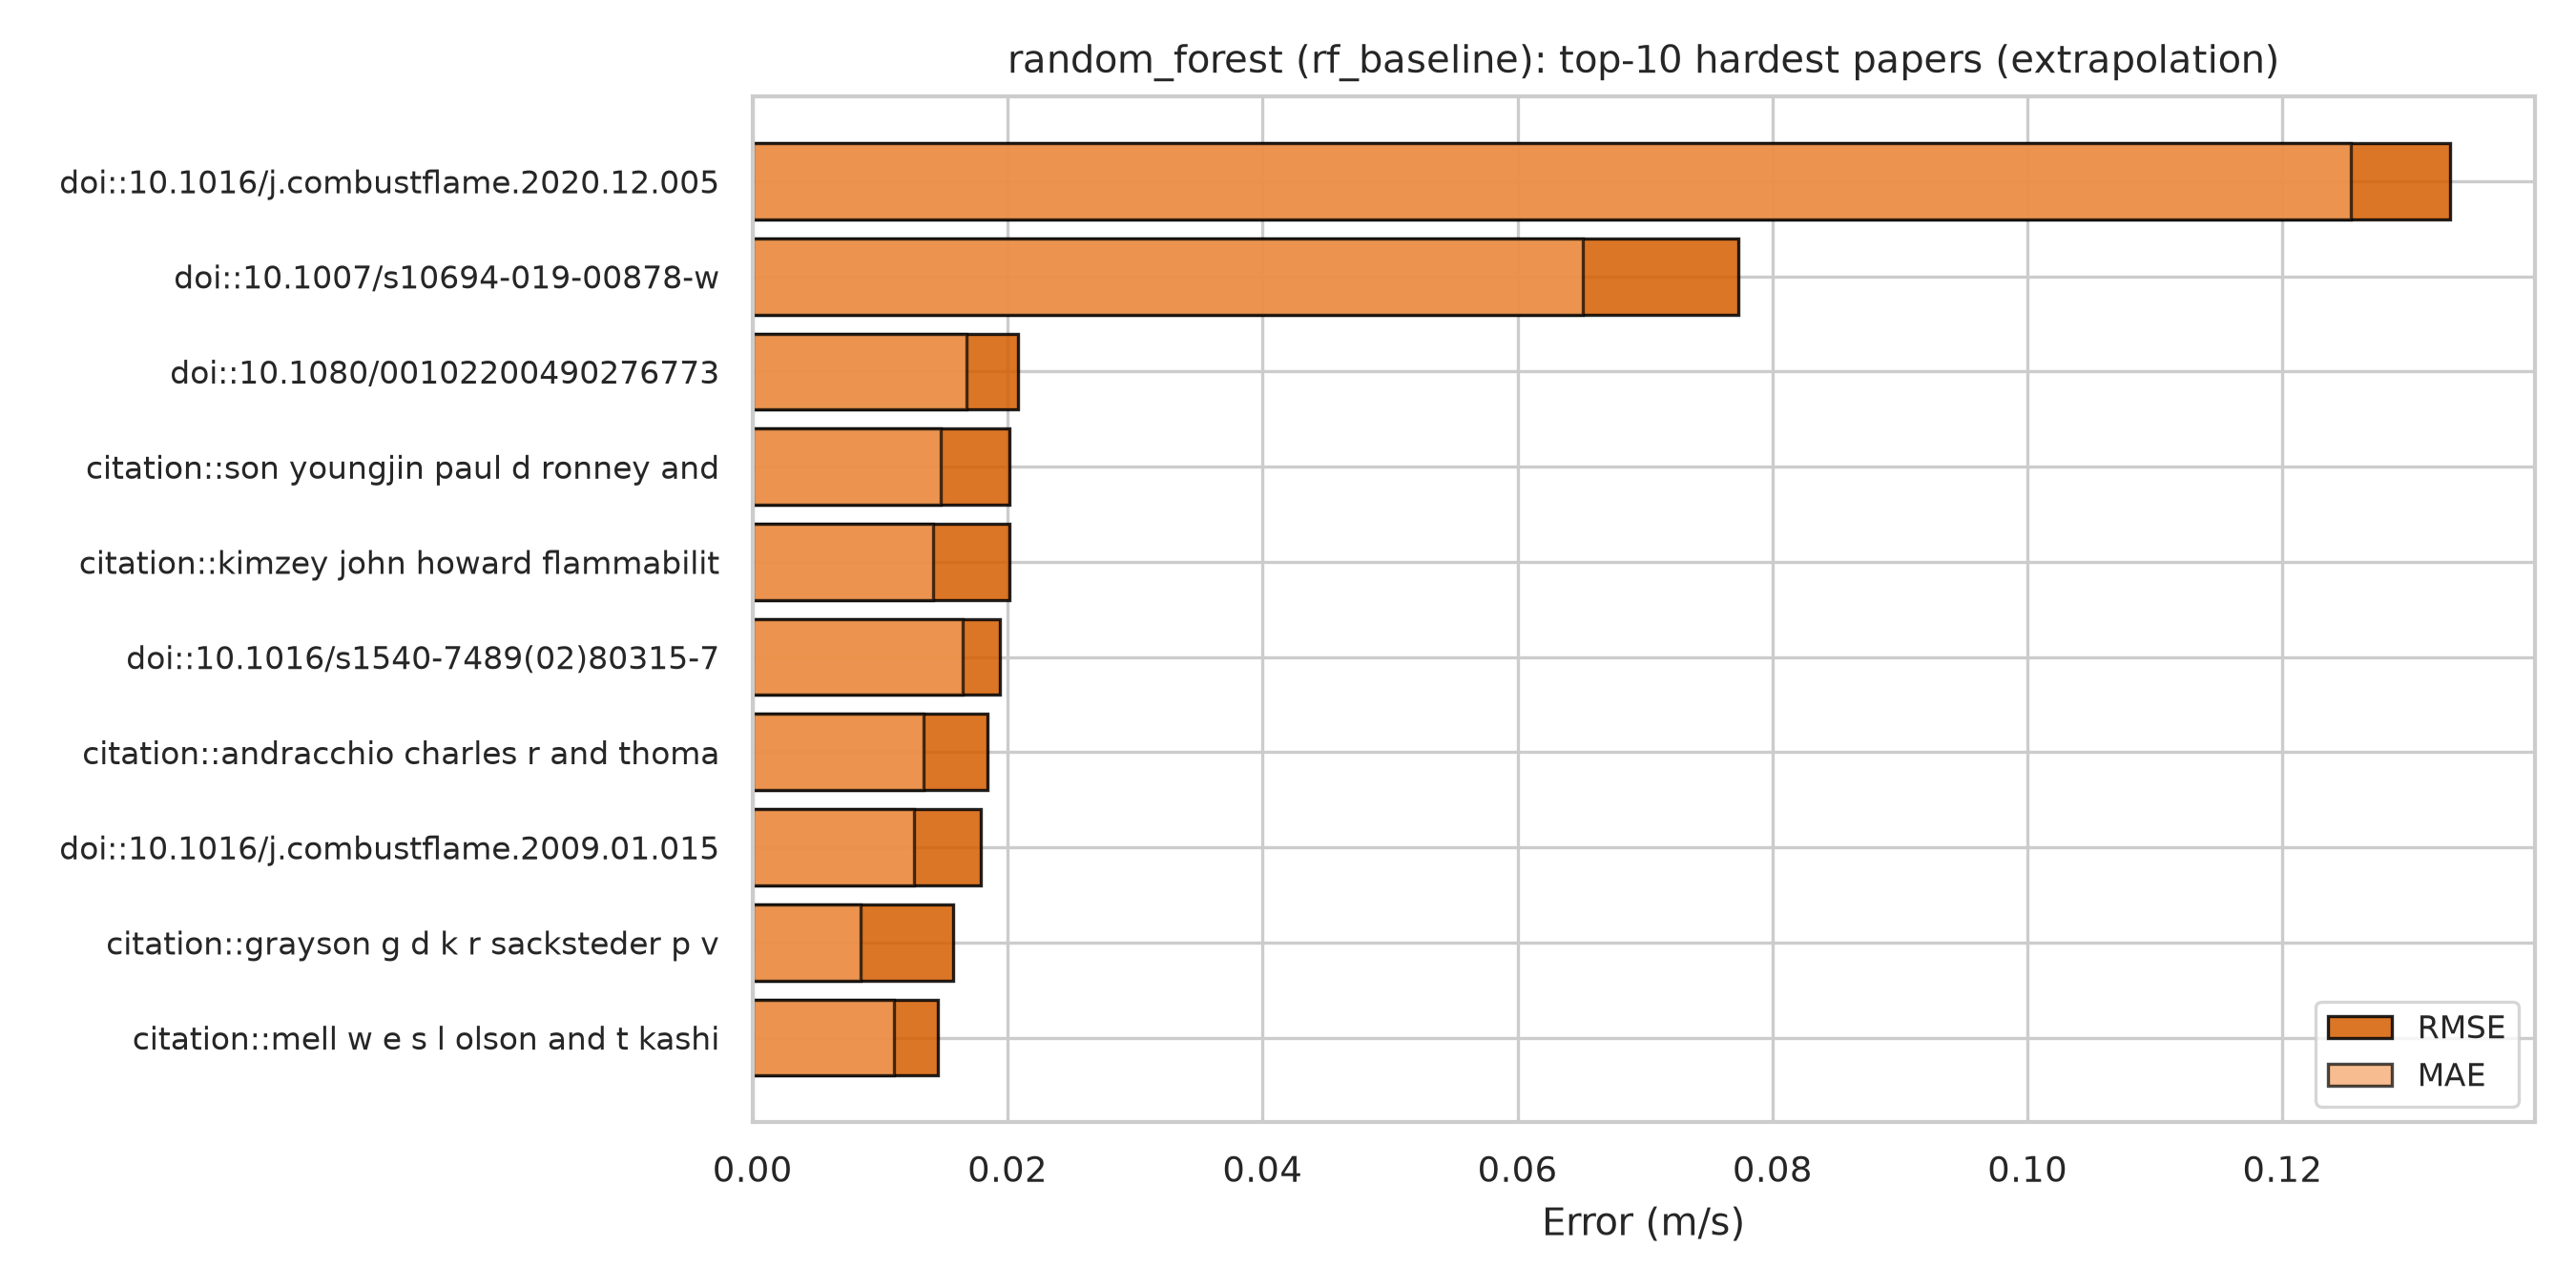

The table this chart was drawn from, first rows:
paper_id, RMSE, MAE, R2, Geometry
doi::10.1016/j.combustflame.2020.12.005, 0.1331, 0.1254, -13.35, Flat
doi::10.1007/s10694-019-00878-w, 0.07729, 0.06515, -1.06, Flat
doi::10.1080/00102200490276773, 0.02082, 0.01675, -0.7237, Flat
citation::son youngjin paul d ronney and…, 0.02018, 0.01476, 0.04296, Flat
citation::kimzey john howard flammabilit…, 0.02012, 0.01414, -5.567, Cylindrical
doi::10.1016/s1540-7489(02)80315-7, 0.01941, 0.01646, -0.1806, Flat
citation::andracchio charles r and thoma…, 0.01844, 0.0134, 0.578, Flat
doi::10.1016/j.combustflame.2009.01.015, 0.01788, 0.01263, -0.941, Flat
citation::grayson g d k r sacksteder p v…, 0.01569, 0.008491, -50.83, Flat
citation::mell w e s l olson and t kashi…, 0.01452, 0.01111, -724.5, Flat
